Dataset: split (GitHub, PeymanKh/delisio_mvp). Classes: burger, fried chicken, kebab, paella, pasta, pizza, ramen, steak, sushi, tacos.

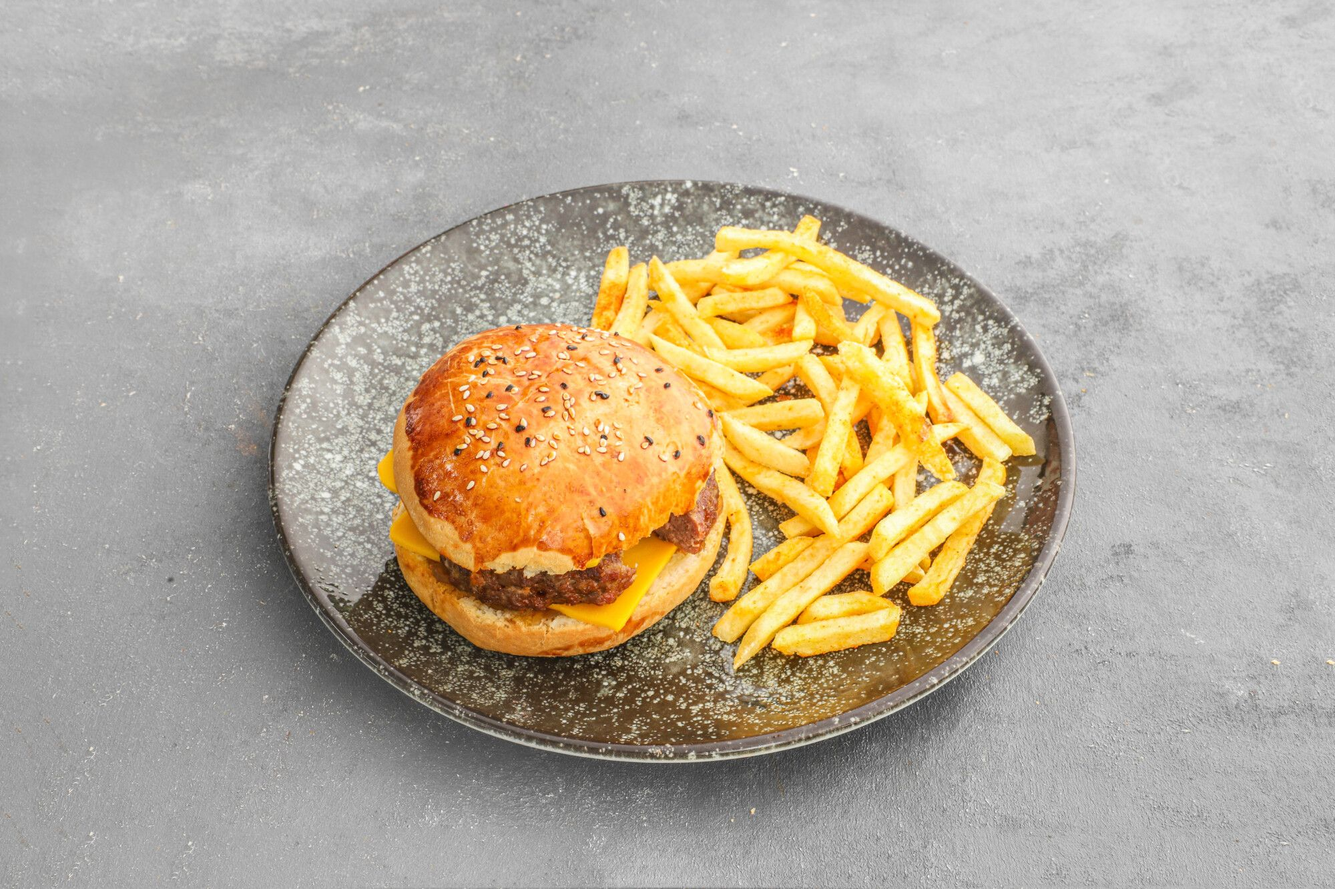
Label: burger

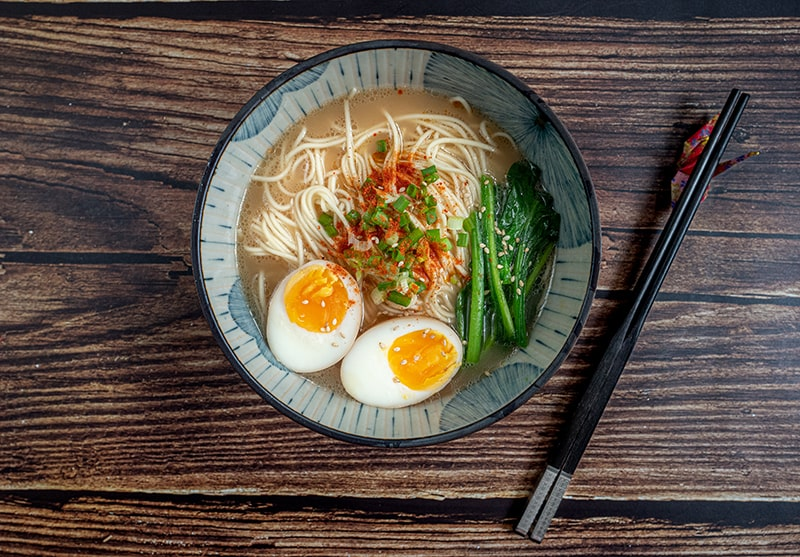
Label: ramen

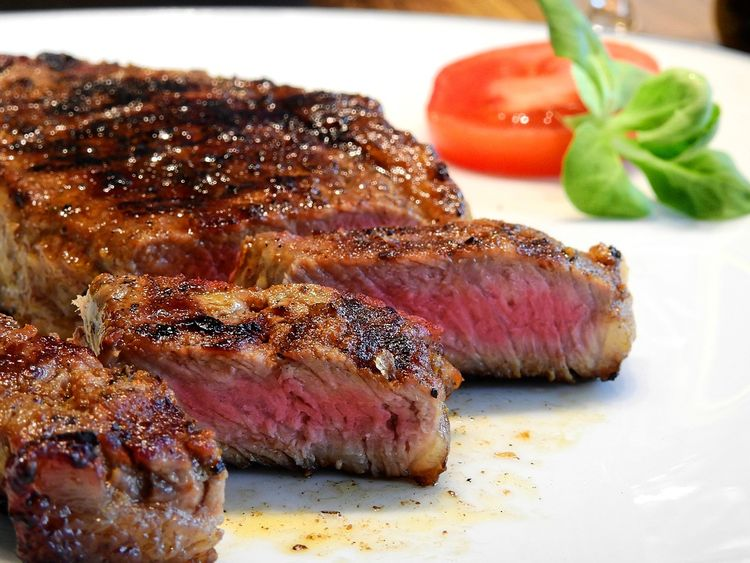
Label: steak

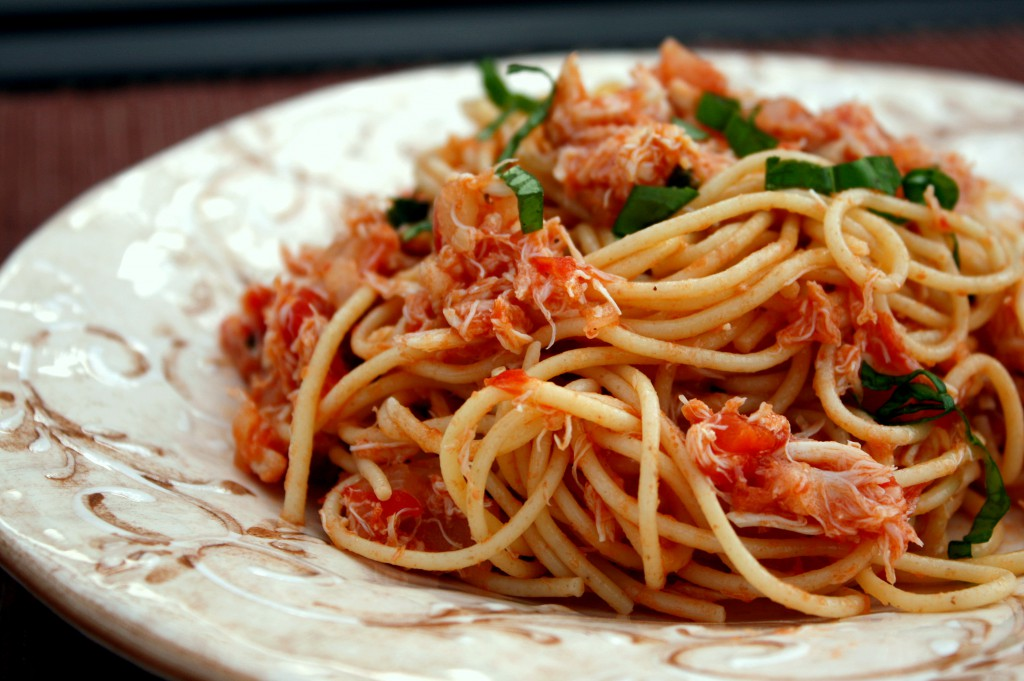
Label: pasta

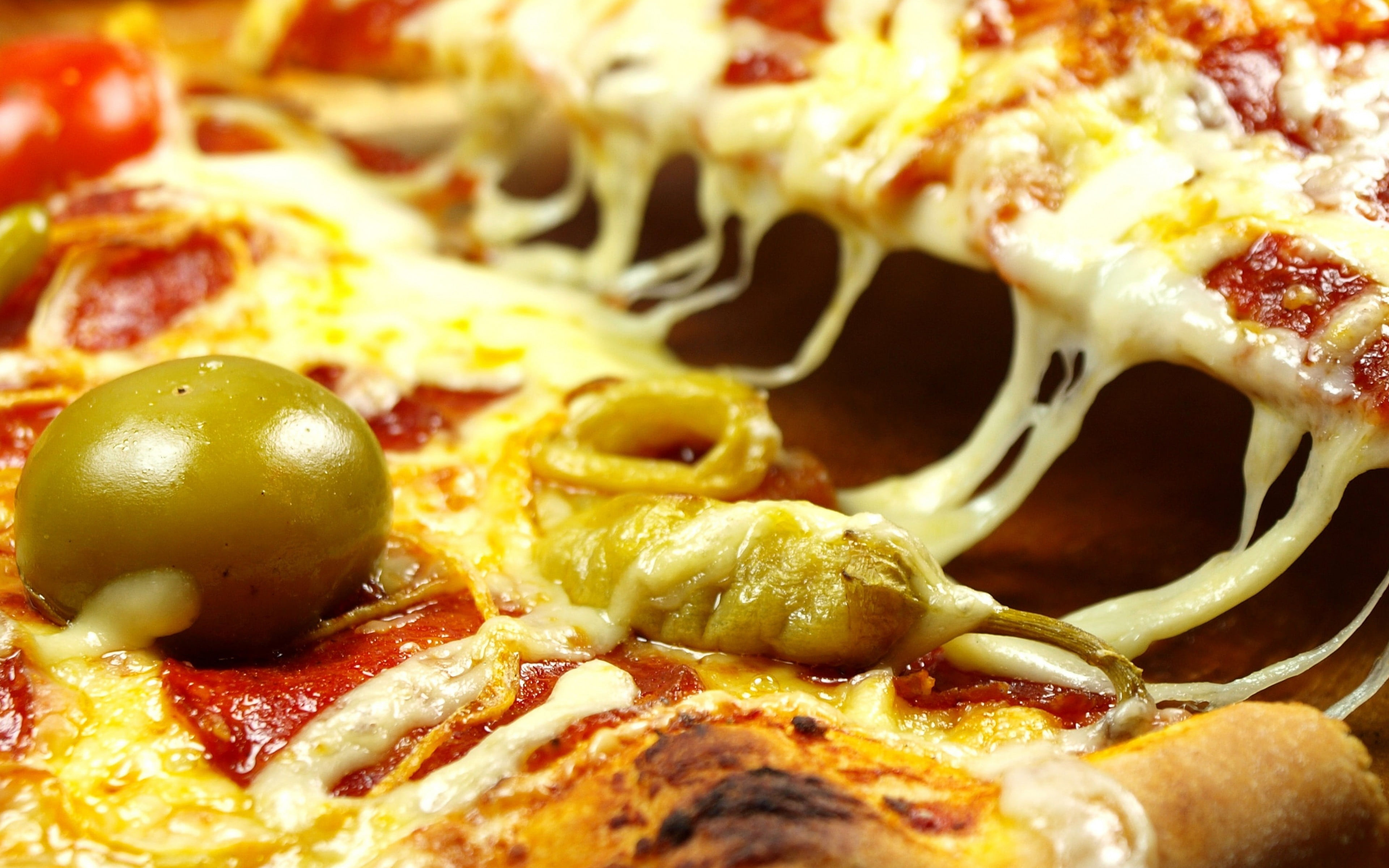
Label: pizza

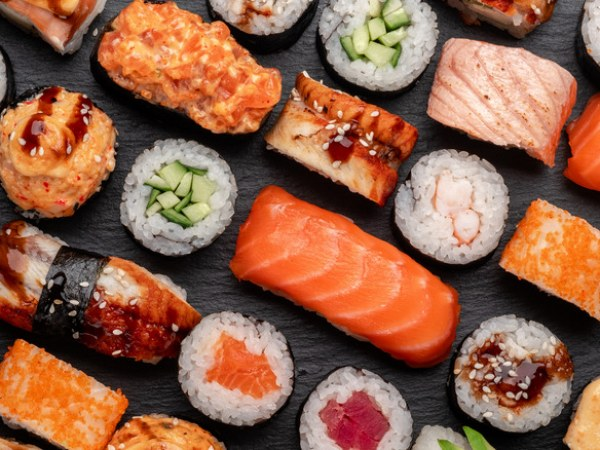
Label: sushi
